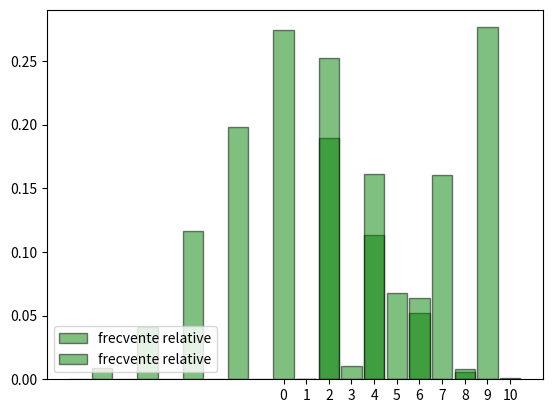

Generate this figure with matplotlib:
# 1. a)
from scipy.stats import bernoulli

lst = bernoulli.rvs(0.5, size=10)

poz = 0
steps = []

for i in lst:
    if i == 0:
        poz -= 1
        steps.append(poz)
    else:
        poz += 1
        steps.append(poz)
        
print(steps)


# 1. b)
from scipy.stats import binom, bernoulli
from random import randrange
from matplotlib.pyplot import bar, hist, grid, show, legend, xticks

data = []
for i in range(1000):
    lst = bernoulli.rvs(0.5, size=10)
    poz = 0
    for el in lst:
        if el == 0:
            poz -= 1
        else:
            poz += 1
    data.append(poz)

bin_edges = [k+0.5 for k in range(-10, 11)]
hist(data, bin_edges, density = True, rwidth = 0.9, color = 'green', edgecolor = 'black',
    alpha = 0.5, label = 'frecvente relative')
xticks(range(-10, 11))

legend(loc = 'lower left')
grid()
show()


# 1. c)
from scipy.stats import binom, bernoulli
from random import randrange
from matplotlib.pyplot import bar, hist, grid, show, legend, xticks

data = []
for i in range(1000):
    lst = bernoulli.rvs(0.5, size=10)
    poz = 0
    for el in lst:
        if el == 0:
            poz -= 1
        else:
            poz += 1
        if poz == 11:
            poz = 0
        if poz == -1:
            poz = 10
    data.append(poz)

bin_edges = [k+0.5 for k in range(11)]
hist(data, bin_edges, density = True, rwidth = 0.9, color = 'green', edgecolor = 'black',
    alpha = 0.5, label = 'frecvente relative')
xticks(range(11))

legend(loc = 'lower left')
grid()
show()


# 2. i)
from scipy.stats import hypergeom

print(1 - hypergeom.cdf(2, 49, 6, 6))


# 2. ii)
from scipy.stats import geom, hypergeom

p = 1 - hypergeom.cdf(2, 49, 6, 6)
print(1 - geom.cdf(9, p))
